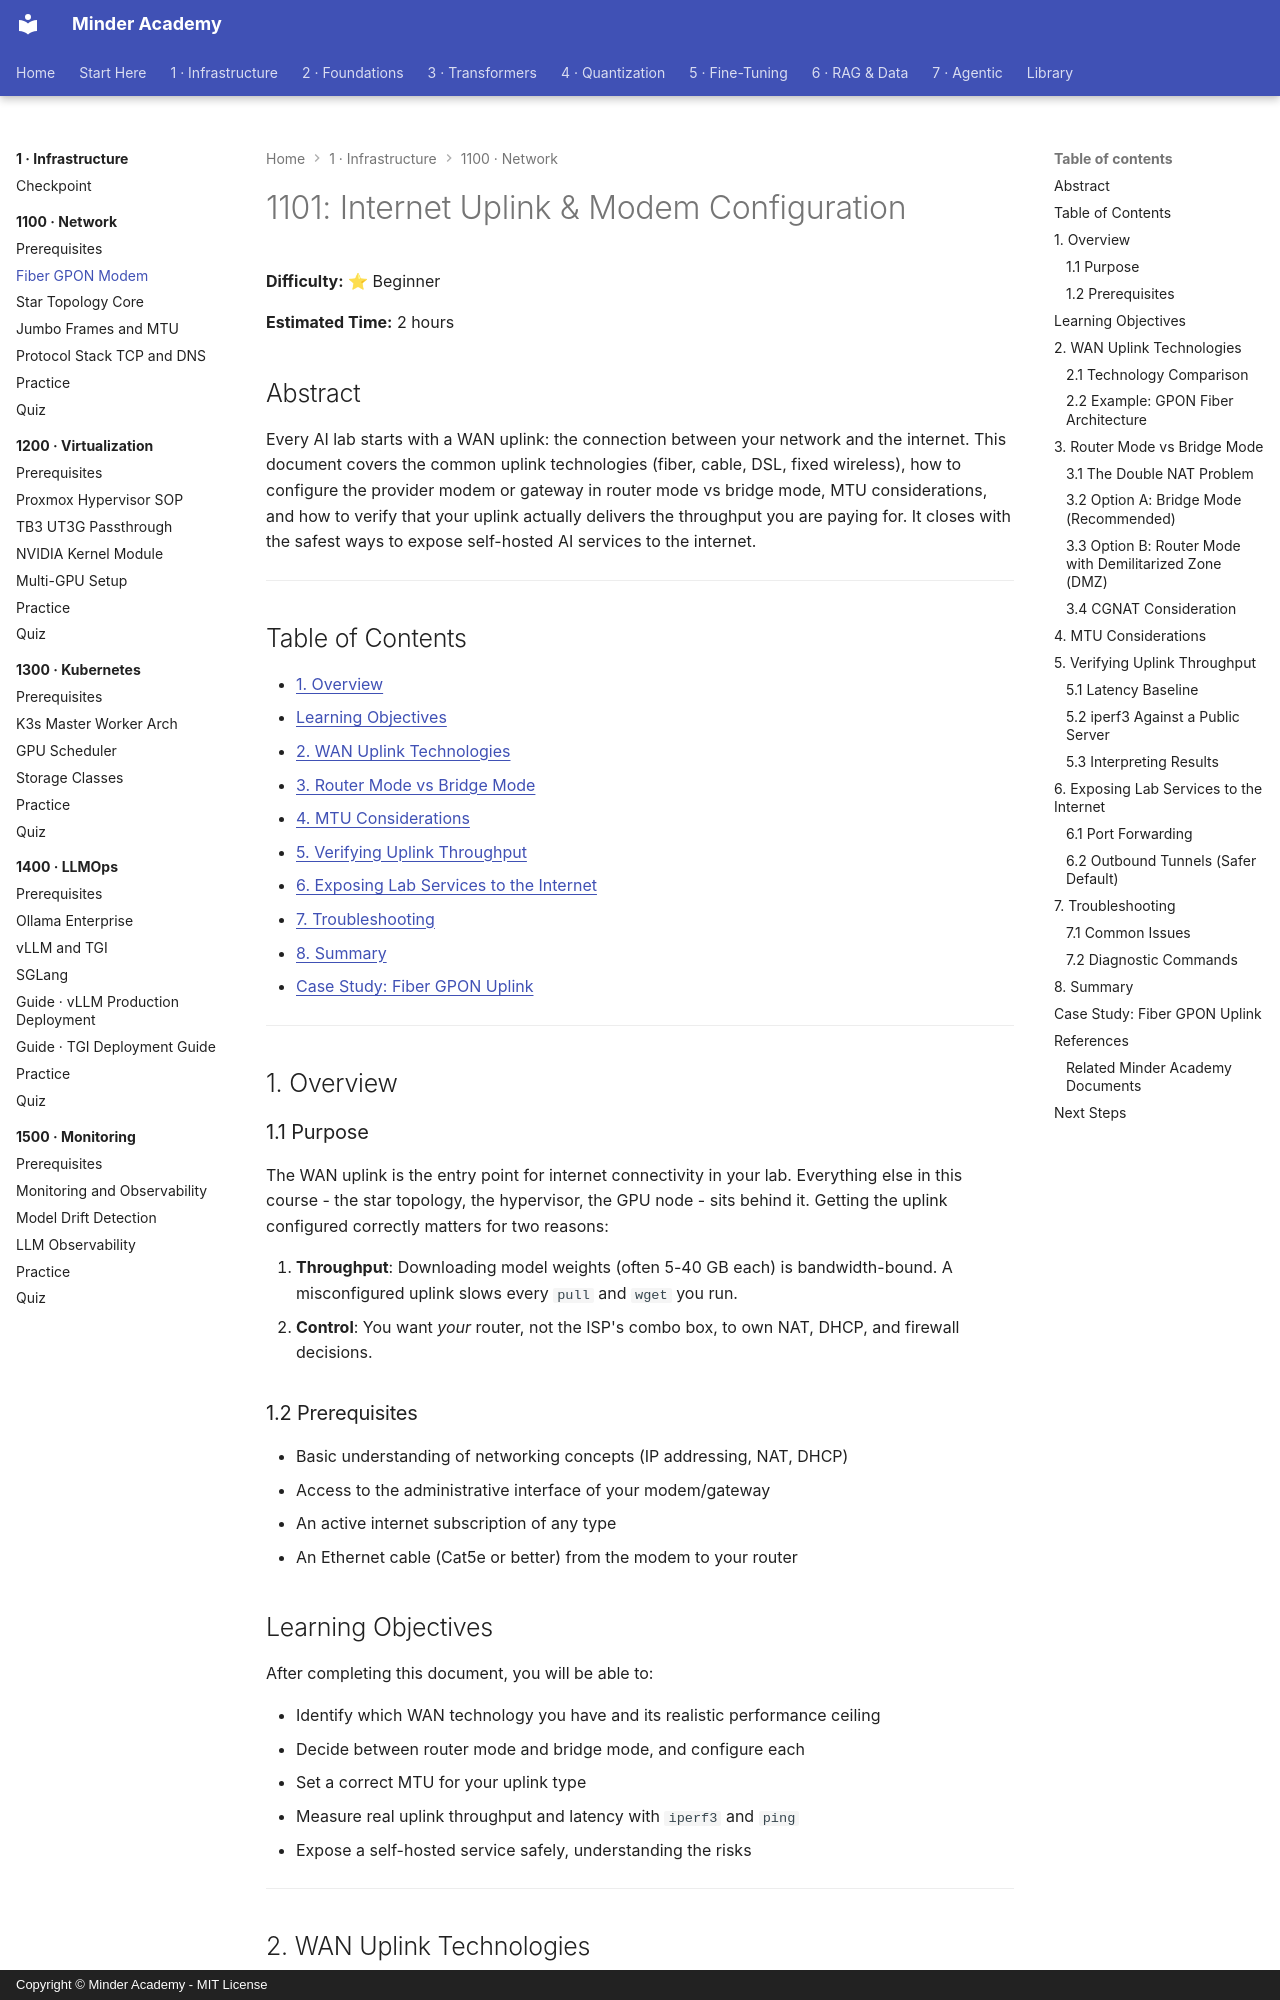

repository: minderhq/academy · page: phases/phase1-infra/1100-network/1101-Fiber-GPON-Modem/index.html · generator: mkdocs · copyright: Copyright © Minder Academy - MIT License

---
Document ID: 1101
Title: "1101: Internet Uplink & Modem Configuration"
Phase: 1
Module: 1100
Last Updated: 2026-10-17
Status: Complete
Difficulty: Beginner
Estimated Time: 2 hours
Prerequisites: See module README
Related: [1102, 1103, 1201]
Tags: ['networking', 'wan', 'uplink', 'bridge-mode', 'isp']
Hardware: [WAN uplink (fiber ONT, cable modem, DSL modem, or fixed-wireless CPE), Ethernet router]
Software: [Web browser, terminal]
---

# 1101: Internet Uplink & Modem Configuration

**Difficulty:** ⭐ Beginner

**Estimated Time:** 2 hours

## Abstract

Every AI lab starts with a WAN uplink: the connection between your network and the internet. This document covers the common uplink technologies (fiber, cable, DSL, fixed wireless), how to configure the provider modem or gateway in router mode vs bridge mode, MTU considerations, and how to verify that your uplink actually delivers the throughput you are paying for. It closes with the safest ways to expose self-hosted AI services to the internet.

---

## Table of Contents

- [1. Overview](#1-overview)
- [Learning Objectives](#learning-objectives)
- [2. WAN Uplink Technologies](#2-wan-uplink-technologies)
- [3. Router Mode vs Bridge Mode](#3-router-mode-vs-bridge-mode)
- [4. MTU Considerations](#4-mtu-considerations)
- [5. Verifying Uplink Throughput](#5-verifying-uplink-throughput)
- [6. Exposing Lab Services to the Internet](#6-exposing-lab-services-to-the-internet)
- [7. Troubleshooting](#7-troubleshooting)
- [8. Summary](#8-summary)
- [Case Study: Fiber GPON Uplink](#case-study-fiber-gpon-uplink)

---

## 1. Overview

### 1.1 Purpose

The WAN uplink is the entry point for internet connectivity in your lab. Everything else in this course - the star topology, the hypervisor, the GPU node - sits behind it. Getting the uplink configured correctly matters for two reasons:

1. **Throughput**: Downloading model weights (often 5-40 GB each) is bandwidth-bound. A misconfigured uplink slows every `pull` and `wget` you run.
2. **Control**: You want *your* router, not the ISP's combo box, to own NAT, DHCP, and firewall decisions.

### 1.2 Prerequisites

- Basic understanding of networking concepts (IP addressing, NAT, DHCP)
- Access to the administrative interface of your modem/gateway
- An active internet subscription of any type
- An Ethernet cable (Cat5e or better) from the modem to your router

## Learning Objectives
After completing this document, you will be able to:

- Identify which WAN technology you have and its realistic performance ceiling
- Decide between router mode and bridge mode, and configure each
- Set a correct MTU for your uplink type
- Measure real uplink throughput and latency with `iperf3` and `ping`
- Expose a self-hosted service safely, understanding the risks

---

## 2. WAN Uplink Technologies
